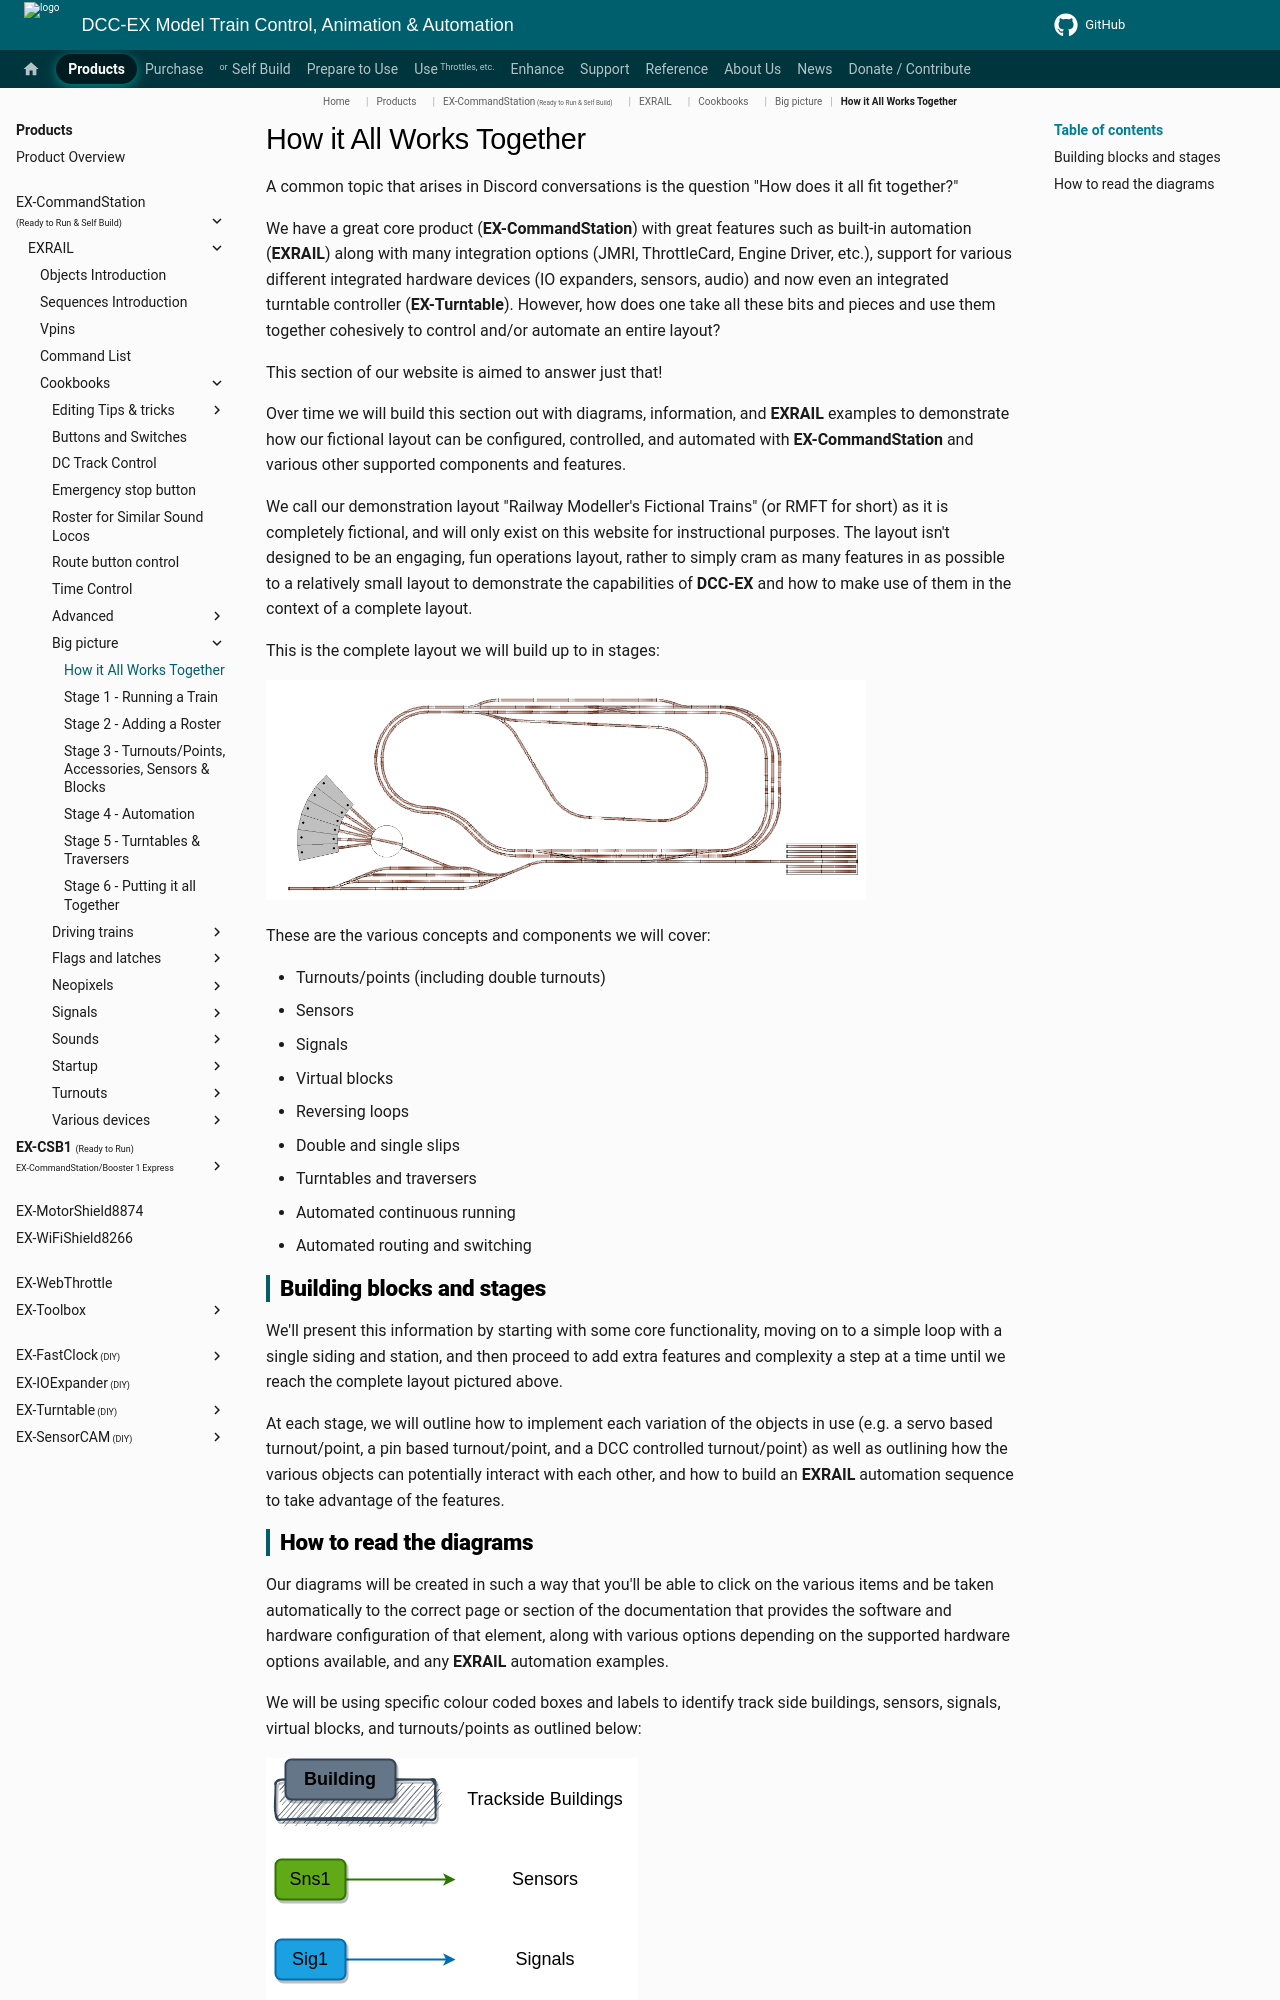

repository: DCC-EX/mkdocs-test · page: products/ex-commandstation/exrail/cookbooks/big-picture/big-picture/index.html · generator: mkdocs

# How it All Works Together

A common topic that arises in Discord conversations is the question "How does it all fit together?"

We have a great core product (**EX-CommandStation**) with great features such as built-in automation (**EXRAIL**) along with many integration options (JMRI, ThrottleCard, Engine Driver, etc.), support for various different integrated hardware devices (IO expanders, sensors, audio) and now even an integrated turntable controller (**EX-Turntable**). However, how does one take all these bits and pieces and use them together cohesively to control and/or automate an entire layout?

This section of our website is aimed to answer just that!

Over time we will build this section out with diagrams, information, and **EXRAIL** examples to demonstrate how our fictional layout can be configured, controlled, and automated with **EX-CommandStation** and various other supported components and features.

We call our demonstration layout "Railway Modeller's Fictional Trains" (or RMFT for short) as it is completely fictional, and will only exist on this website for instructional purposes. The layout isn't designed to be an engaging, fun operations layout, rather to simply cram as many features in as possible to a relatively small layout to demonstrate the capabilities of **DCC-EX** and how to make use of them in the context of a complete layout.

This is the complete layout we will build up to in stages:

![RMFT Complete](../../../../../_static/images/big-picture/rmft-complete.png){ width=600px }

These are the various concepts and components we will cover:

* Turnouts/points (including double turnouts)
* Sensors
* Signals
* Virtual blocks
* Reversing loops
* Double and single slips
* Turntables and traversers
* Automated continuous running
* Automated routing and switching

## Building blocks and stages

We'll present this information by starting with some core functionality, moving on to a simple loop with a single siding and station, and then proceed to add extra features and complexity a step at a time until we reach the complete layout pictured above.

At each stage, we will outline how to implement each variation of the objects in use (e.g. a servo based turnout/point, a pin based turnout/point, and a DCC controlled turnout/point) as well as outlining how the various objects can potentially interact with each other, and how to build an **EXRAIL** automation sequence to take advantage of the features.
